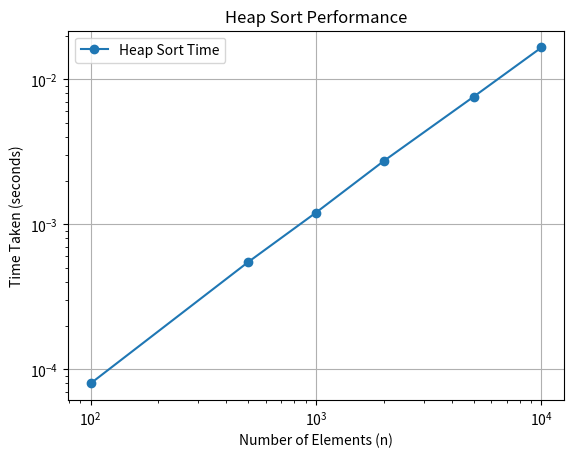

Write Python code to recreate this figure.
import matplotlib.pyplot as plt
import random
import time

# Heapify a subtree rooted with node i
def heapify(arr, n, i):
    largest = i  # Initialize largest as root
    l = 2 * i + 1  # Left child
    r = 2 * i + 2  # Right child

    # Check if left child exists and is greater than root
    if l < n and arr[i] < arr[l]:
        largest = l

    # Check if right child exists and is greater than the largest
    if r < n and arr[largest] < arr[r]:
        largest = r

    # Swap if necessary
    if largest != i:
        arr[i], arr[largest] = arr[largest], arr[i]  # Swap
        heapify(arr, n, largest)  # Heapify the affected subtree

# Heap Sort function
def heapSort(arr):
    n = len(arr)

    # Build a max heap
    for i in range(n // 2 - 1, -1, -1):
        heapify(arr, n, i)

    # Extract elements one by one
    for i in range(n - 1, 0, -1):
        arr[i], arr[0] = arr[0], arr[i]  # Swap
        heapify(arr, i, 0)

# Generate a list of n random numbers
def generateList(n):
    return [random.randint(1, 1000) for _ in range(n)]

# Measure the time required to sort a list of n elements
def measureTime(n):
    arr = generateList(n)
    start_time = time.perf_counter()  # More accurate timing
    heapSort(arr)
    end_time = time.perf_counter()
    return end_time - start_time

# Plot a graph of the time required to sort a list of n elements
def plotGraph(nList):
    timeList = [measureTime(n) for n in nList]

    plt.plot(nList, timeList, 'o-', label="Heap Sort Time")
    plt.xlabel('Number of Elements (n)')
    plt.ylabel('Time Taken (seconds)')
    plt.title('Heap Sort Performance')
    plt.xscale('log')  # Log scale for better visualization
    plt.yscale('log')
    plt.grid(True)
    plt.legend()
    plt.show()

# List of input sizes to test
nList = [100, 500, 1000, 2000, 5000, 10000]
plotGraph(nList)
